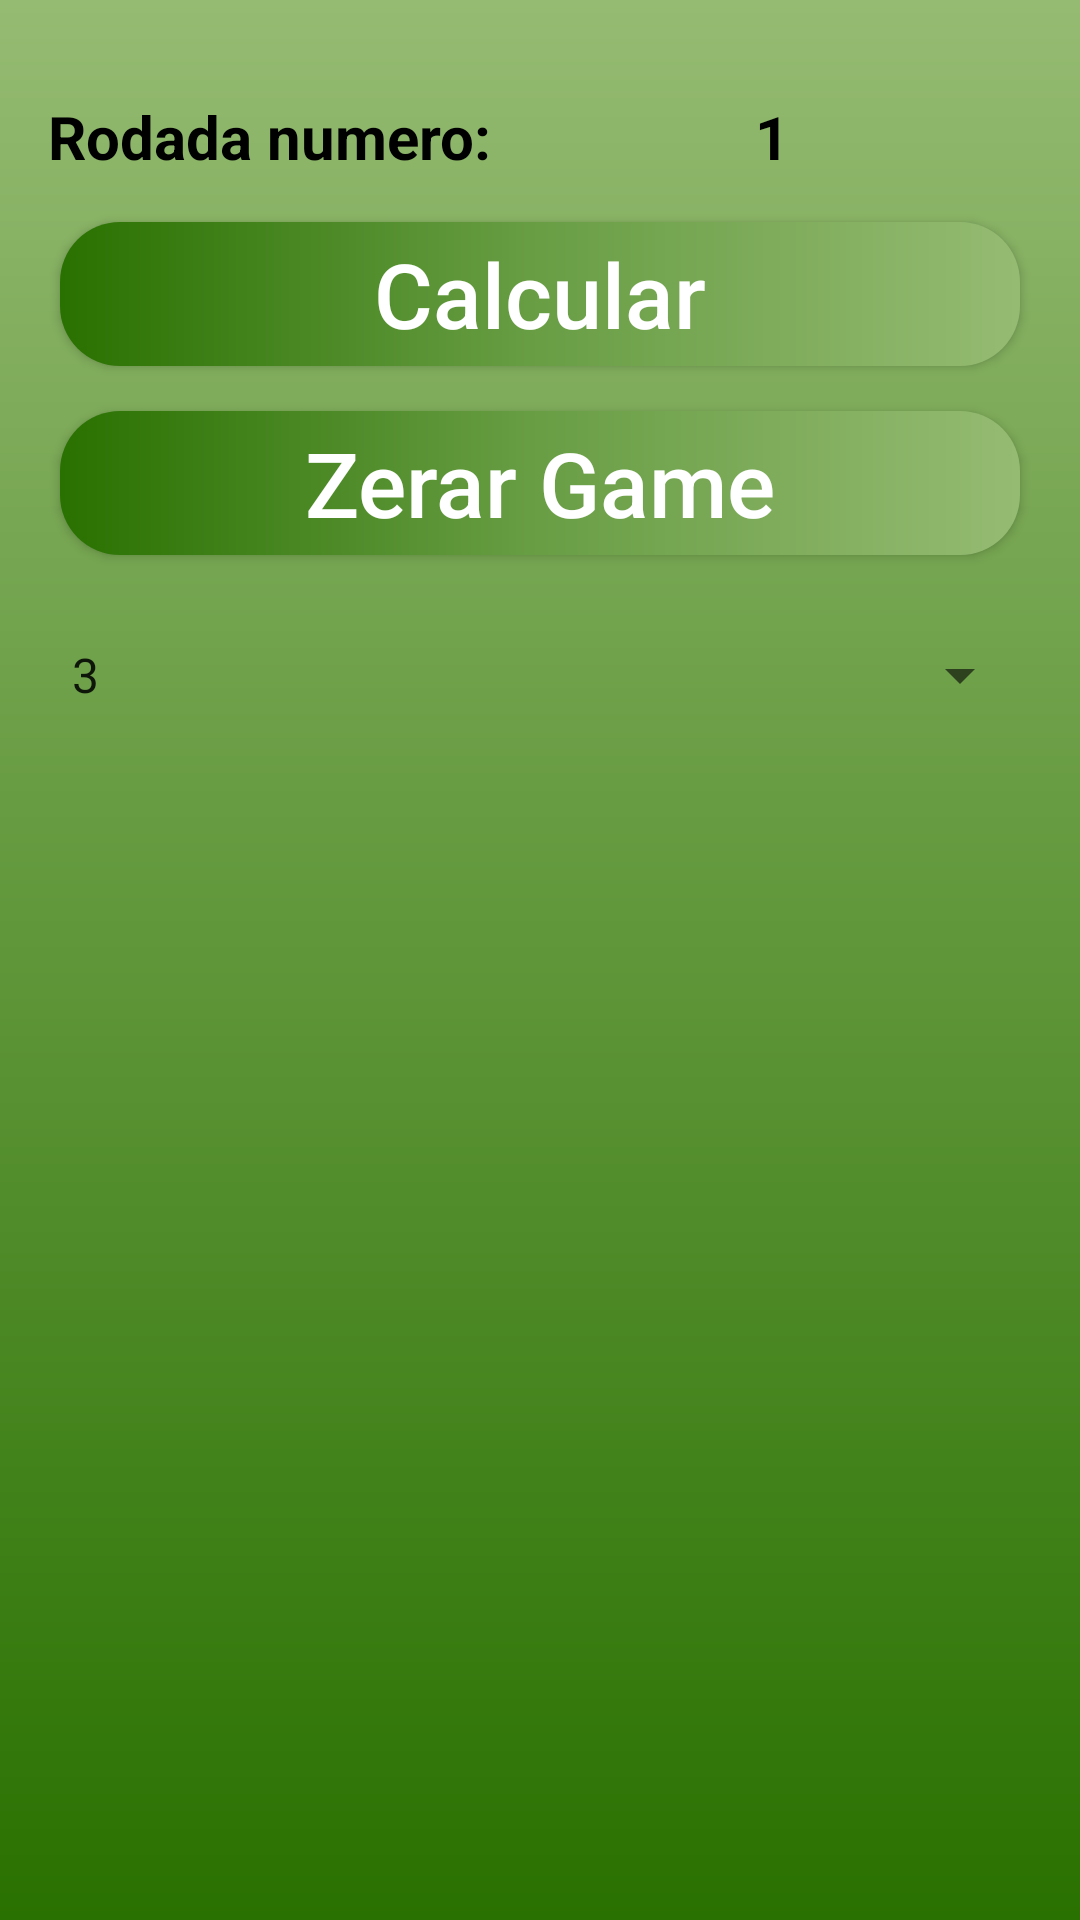

Produce the Android XML layout that renders to this screen, including the resource entries it uses.
<!-- AndroidManifest.xml: application theme Theme.MarcadorDeBisca -->
<!-- res/layout/activity_main.xml -->
<?xml version="1.0" encoding="utf-8"?>
<ScrollView xmlns:android="http://schemas.android.com/apk/res/android"
    xmlns:app="http://schemas.android.com/apk/res-auto"
    xmlns:tools="http://schemas.android.com/tools"
    android:layout_width="match_parent"
    android:layout_height="match_parent"
    android:fillViewport="true">

    <androidx.constraintlayout.widget.ConstraintLayout
        android:layout_width="match_parent"
        android:layout_height="match_parent"
        android:background="@drawable/background"
        tools:context=".MainActivity">

        <TextView
            android:id="@+id/textRodada"
            style="@style/textView"
            android:layout_width="wrap_content"
            android:layout_marginStart="16dp"
            android:text="Rodada numero:"
            android:textColor="@color/black"
            app:layout_constraintStart_toStartOf="parent"
            app:layout_constraintTop_toBottomOf="@+id/recyclerView" />

        <TextView
            android:id="@+id/textRodadaNum"
            style="@style/textView"
            android:layout_width="wrap_content"
            android:text="1"
            android:textColor="@color/black"
            app:layout_constraintBaseline_toBaselineOf="@+id/textRodada"
            app:layout_constraintEnd_toEndOf="parent"
            app:layout_constraintHorizontal_bias="0.705"
            app:layout_constraintStart_toStartOf="parent" />

        <androidx.appcompat.widget.AppCompatButton
            android:id="@+id/btCalcular"
            style="@style/button"
            android:background="@drawable/button"
            android:onClick="calculaPontuacao"
            android:text="Calcular"
            app:layout_constraintEnd_toEndOf="parent"
            app:layout_constraintStart_toStartOf="parent"
            app:layout_constraintTop_toBottomOf="@+id/textRodada" />

        <androidx.appcompat.widget.AppCompatButton
            android:id="@+id/btZerar"
            style="@style/button"
            android:onClick="zerarGame"
            android:text="Zerar Game"
            app:layout_constraintEnd_toEndOf="parent"
            app:layout_constraintStart_toStartOf="parent"
            app:layout_constraintTop_toBottomOf="@+id/btCalcular" />

        <androidx.recyclerview.widget.RecyclerView
            android:id="@+id/recyclerView"
            android:layout_width="0dp"
            android:layout_height="wrap_content"
            android:layout_marginStart="16dp"
            android:layout_marginTop="16dp"
            android:layout_marginEnd="16dp"
            app:layout_constraintEnd_toEndOf="parent"
            app:layout_constraintHorizontal_bias="0.0"
            app:layout_constraintStart_toStartOf="parent"
            app:layout_constraintTop_toTopOf="parent" />

        <Spinner
            android:id="@+id/spinner"
            android:layout_width="0dp"
            android:layout_height="wrap_content"
            android:layout_marginStart="16dp"
            android:layout_marginTop="16dp"
            android:layout_marginEnd="16dp"
            android:entries="@array/number_players"
            android:minHeight="48dp"
            app:layout_constraintEnd_toEndOf="parent"
            app:layout_constraintStart_toStartOf="parent"
            app:layout_constraintTop_toBottomOf="@+id/btZerar" />


    </androidx.constraintlayout.widget.ConstraintLayout>
</ScrollView>
<!-- resources referenced by this layout -->
<resources>
  <string-array name="number_players">
          <item>3</item>
          <item>4</item>
          <item>5</item>
          <item>6</item>
          <item>7</item>
          <item>8</item>
      </string-array>
  <color name="black">#FF000000</color>
  <!-- drawable background (drawable) -->
  <?xml version="1.0" encoding="utf-8"?>
  <shape xmlns:android="http://schemas.android.com/apk/res/android">
  
      <gradient
          android:startColor="@color/black_green"
          android:endColor="@color/light_green"
          android:angle="90"
          ></gradient>
  </shape>
  <!-- drawable button (drawable) -->
  <?xml version="1.0" encoding="utf-8"?>
  <shape xmlns:android="http://schemas.android.com/apk/res/android">
  
      <gradient
          android:startColor="@color/black_green"
          android:centerColor="@color/midium_green"
          android:endColor="@color/light_green"
          ></gradient>
      <corners android:radius="20dp" />
  
  </shape>
  <style name="button">
          <item name="android:layout_width">match_parent</item>
          <item name="android:layout_height">wrap_content</item>
          <item name="android:layout_marginLeft">20dp</item>
          <item name="android:layout_marginRight">20dp</item>
          <item name="android:layout_marginTop">15dp</item>
          <item name="android:background">@drawable/button</item>
          <item name="android:textColor">@color/white</item>
          <item name="android:textSize">30dp</item>
          <item name="android:textAllCaps">false</item>
      </style>
  <style name="textView">
          <item name="android:layout_width">50dp</item>
          <item name="android:layout_height">wrap_content</item>
          <item name="android:layout_marginLeft">20dp</item>
          <item name="android:layout_marginTop">16dp</item>
          <item name="android:textSize">20dp</item>
          <item name="android:textStyle">bold</item>
      </style>
  <style name="Theme.MarcadorDeBisca" parent="Theme.MaterialComponents.DayNight.DarkActionBar">
          
          <item name="colorPrimary">@color/purple_500</item>
          <item name="colorPrimaryVariant">@color/purple_700</item>
          <item name="colorOnPrimary">@color/white</item>
          
          <item name="colorSecondary">@color/teal_200</item>
          <item name="colorSecondaryVariant">@color/teal_700</item>
          
          
          <item name="android:statusBarColor">?attr/colorPrimaryVariant</item>
          <item name="android:colorBackground">@color/white</item>
          
      </style>
  <color name="black_green">#297100</color>
  <color name="light_green">#95bb72</color>
  <color name="midium_green">#699E45</color>
  <color name="white">#FFFFFFFF</color>
  <color name="purple_500">#FF6200EE</color>
  <color name="purple_700">#FF3700B3</color>
  <color name="teal_200">#FF03DAC5</color>
  <color name="teal_700">#FF018786</color>
</resources>
